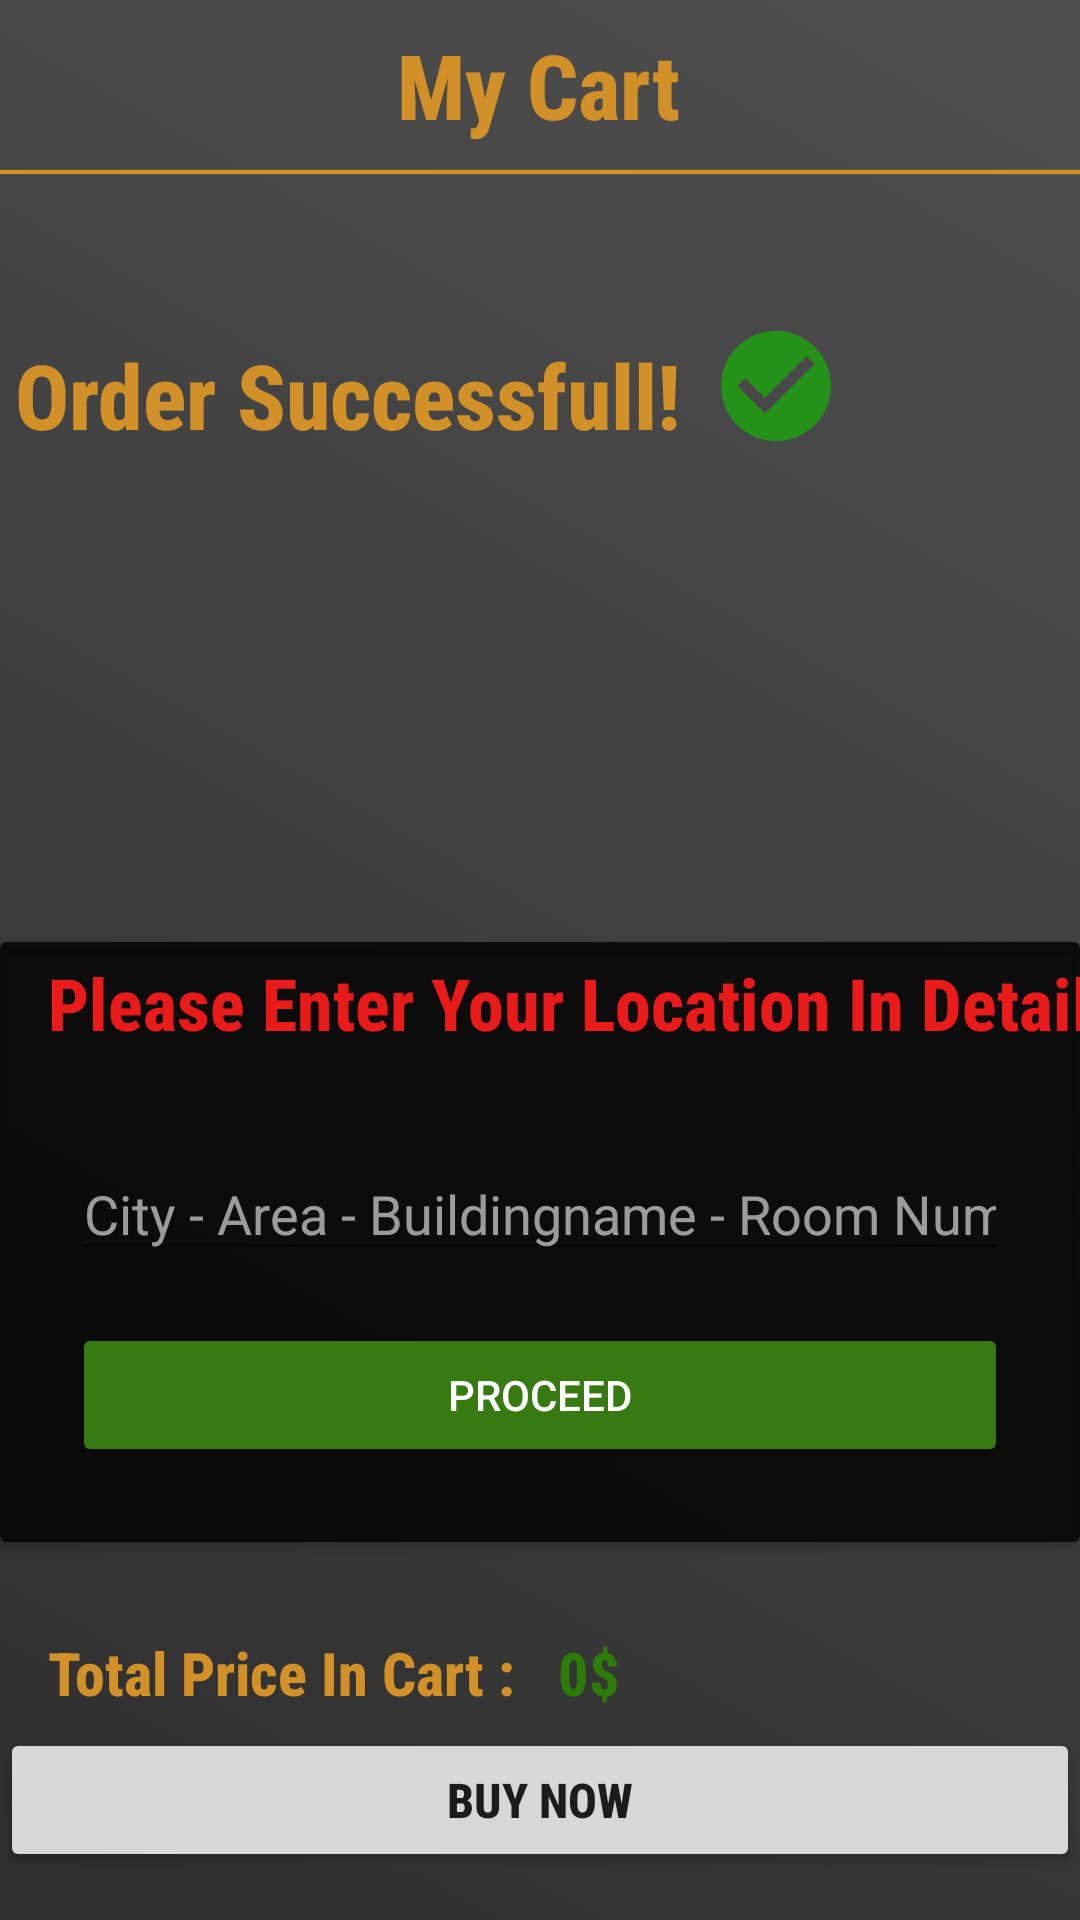

Android layout source for this screen:
<!-- AndroidManifest.xml: application theme Theme.SellersApp -->
<!-- res/layout/activity_my_cart.xml -->
<?xml version="1.0" encoding="utf-8"?>
<androidx.constraintlayout.widget.ConstraintLayout xmlns:android="http://schemas.android.com/apk/res/android"
    xmlns:app="http://schemas.android.com/apk/res-auto"
    xmlns:tools="http://schemas.android.com/tools"
    android:layout_width="match_parent"
    android:layout_height="match_parent"
    android:background="@drawable/greygradient"
    tools:context=".MyCart">

    <ImageView
        android:id="@+id/imageView15"
        android:layout_width="wrap_content"
        android:layout_height="wrap_content"
        android:layout_marginTop="8dp"
        app:layout_constraintEnd_toEndOf="parent"
        app:layout_constraintStart_toStartOf="parent"
        app:layout_constraintTop_toBottomOf="@+id/textView20"
        app:srcCompat="@drawable/lineorange" />

    <TextView
        android:id="@+id/textView20"
        android:layout_width="wrap_content"
        android:layout_height="wrap_content"
        android:layout_marginStart="156dp"
        android:layout_marginLeft="156dp"
        android:layout_marginTop="8dp"
        android:layout_marginEnd="157dp"
        android:layout_marginRight="157dp"
        android:fontFamily="sans-serif-condensed-medium"
        android:text="My Cart"
        android:textColor="@color/top"
        android:textSize="30sp"
        android:textStyle="bold"
        app:layout_constraintEnd_toEndOf="parent"
        app:layout_constraintStart_toStartOf="parent"
        app:layout_constraintTop_toTopOf="parent" />

    <Button
        android:id="@+id/buy_now"
        android:layout_width="match_parent"
        android:layout_height="wrap_content"
        android:layout_marginBottom="16dp"
        android:fontFamily="sans-serif-condensed-medium"
        android:text="Buy Now"
        android:textSize="16sp"
        android:textStyle="bold"
        app:layout_constraintBottom_toBottomOf="parent"
        app:layout_constraintEnd_toEndOf="parent"
        app:layout_constraintStart_toStartOf="parent" />

    <androidx.recyclerview.widget.RecyclerView
        android:id="@+id/my_cart_rv"
        android:layout_width="match_parent"
        android:layout_height="match_parent"
        android:layout_marginTop="63dp"
        android:layout_marginBottom="100dp"
        app:layout_constraintBottom_toTopOf="@+id/textView36"
        app:layout_constraintEnd_toEndOf="parent"
        app:layout_constraintStart_toStartOf="parent"
        app:layout_constraintTop_toBottomOf="@+id/imageView15" />

    <TextView
        android:id="@+id/textView36"
        android:layout_width="wrap_content"
        android:layout_height="wrap_content"
        android:layout_marginStart="16dp"
        android:layout_marginLeft="16dp"
        android:layout_marginBottom="5dp"
        android:fontFamily="sans-serif-condensed-medium"
        android:text="Total Price In Cart :"
        android:textColor="@color/top"
        android:textSize="20sp"
        android:textStyle="bold"
        app:layout_constraintBottom_toTopOf="@+id/buy_now"
        app:layout_constraintStart_toStartOf="parent" />

    <TextView
        android:id="@+id/totalpriceincart"
        android:layout_width="wrap_content"
        android:layout_height="wrap_content"
        android:layout_marginStart="14dp"
        android:layout_marginLeft="14dp"
        android:layout_marginBottom="5dp"
        android:fontFamily="sans-serif-condensed-medium"
        android:text="0$"
        android:textColor="#2C7C07"
        android:textSize="20sp"
        android:textStyle="bold"
        app:layout_constraintBottom_toTopOf="@+id/buy_now"
        app:layout_constraintStart_toEndOf="@+id/textView36" />

    <TextView
        android:id="@+id/success"
        android:layout_width="wrap_content"
        android:layout_height="wrap_content"
        android:fontFamily="sans-serif-condensed-medium"
        android:text="Order Successfull!"
        android:textColor="@color/top"
        android:textSize="30sp"
        android:textStyle="bold"
        app:layout_constraintBottom_toTopOf="@+id/totalpriceincart"
        app:layout_constraintEnd_toEndOf="parent"
        app:layout_constraintHorizontal_bias="0.037"
        app:layout_constraintStart_toStartOf="parent"
        app:layout_constraintTop_toBottomOf="@+id/imageView15"
        app:layout_constraintVertical_bias="0.119" />

    <androidx.cardview.widget.CardView
        android:id="@+id/cart_proceedview"
        android:layout_width="match_parent"
        android:layout_height="200dp"
        android:layout_marginTop="100dp"
        android:background="@android:color/transparent"
        app:cardBackgroundColor="#CB000000"
        app:layout_constraintBottom_toTopOf="@+id/buy_now"
        app:layout_constraintEnd_toEndOf="parent"
        app:layout_constraintStart_toStartOf="parent"
        app:layout_constraintTop_toBottomOf="@+id/success"
        tools:visibility="visible">

        <androidx.constraintlayout.widget.ConstraintLayout
            android:layout_width="match_parent"
            android:layout_height="match_parent">

            <TextView
                android:id="@+id/textView24"
                android:layout_width="wrap_content"
                android:layout_height="wrap_content"
                android:layout_marginStart="16dp"
                android:layout_marginLeft="16dp"
                android:layout_marginTop="4dp"
                android:fontFamily="sans-serif-condensed-medium"
                android:text="Please Enter Your Location In Detail"
                android:textColor="#E81A1A"
                android:textSize="24sp"
                android:textStyle="bold"
                app:layout_constraintStart_toStartOf="parent"
                app:layout_constraintTop_toTopOf="parent" />

            <EditText
                android:id="@+id/cart_location"
                android:layout_width="match_parent"
                android:layout_height="wrap_content"
                android:layout_marginStart="24dp"
                android:layout_marginLeft="24dp"
                android:layout_marginTop="32dp"
                android:layout_marginEnd="24dp"
                android:layout_marginRight="24dp"
                android:ems="10"
                android:hint="City - Area - Buildingname - Room Number"
                android:inputType="textPersonName"
                android:textColor="#F3F0F0"
                android:textColorHint="#97FFFFFF"
                app:layout_constraintEnd_toEndOf="parent"
                app:layout_constraintHorizontal_bias="0.0"
                app:layout_constraintStart_toStartOf="parent"
                app:layout_constraintTop_toBottomOf="@+id/textView24" />

            <Button
                android:id="@+id/cart_proceed"
                android:layout_width="match_parent"
                android:layout_height="wrap_content"
                android:layout_marginStart="24dp"
                android:layout_marginLeft="24dp"
                android:layout_marginTop="11dp"
                android:layout_marginEnd="24dp"
                android:layout_marginRight="24dp"
                android:layout_marginBottom="19dp"
                android:text="Proceed"
                android:textColor="#FFFFFF"
                app:backgroundTint="#377A12"
                app:layout_constraintBottom_toBottomOf="parent"
                app:layout_constraintEnd_toEndOf="parent"
                app:layout_constraintStart_toStartOf="parent"
                app:layout_constraintTop_toBottomOf="@+id/cart_location" />

            <ImageView
                android:id="@+id/cart_close"
                android:layout_width="32dp"
                android:layout_height="30dp"
                android:layout_marginTop="4dp"
                app:layout_constraintEnd_toEndOf="parent"
                app:layout_constraintStart_toEndOf="@+id/textView24"
                app:layout_constraintTop_toTopOf="parent"
                app:srcCompat="@drawable/ic_baseline_close_24" />
        </androidx.constraintlayout.widget.ConstraintLayout>

    </androidx.cardview.widget.CardView>

    <ImageView
        android:id="@+id/check_cart"
        android:layout_width="47dp"
        android:layout_height="44dp"
        app:layout_constraintBottom_toTopOf="@+id/cart_proceedview"
        app:layout_constraintEnd_toEndOf="parent"
        app:layout_constraintHorizontal_bias="0.088"
        app:layout_constraintStart_toEndOf="@+id/success"
        app:layout_constraintTop_toBottomOf="@+id/imageView15"
        app:layout_constraintVertical_bias="0.228"
        app:srcCompat="@drawable/ic_baseline_check_circle_24" />

</androidx.constraintlayout.widget.ConstraintLayout>
<!-- resources referenced by this layout -->
<resources>
  <color name="top">#d19028</color>
  <!-- drawable greygradient (drawable) -->
  <?xml version="1.0" encoding="utf-8"?>
  <selector xmlns:android="http://schemas.android.com/apk/res/android">
  
      <item>
          <shape>
              <gradient
                  android:startColor="#2e2e2e"
                  android:endColor="#4f4f4f"
                  android:angle="45"
  
                  >
  
              </gradient>
          </shape>
      </item>
  
  
  
  
  </selector>
  <!-- drawable ic_baseline_check_circle_24 (drawable) -->
  <vector android:alpha="0.8" android:height="24dp" android:tint="#1AA30C"
      android:viewportHeight="24" android:viewportWidth="24"
      android:width="24dp" xmlns:android="http://schemas.android.com/apk/res/android">
      <path android:fillColor="@android:color/white" android:pathData="M12,2C6.48,2 2,6.48 2,12s4.48,10 10,10 10,-4.48 10,-10S17.52,2 12,2zM10,17l-5,-5 1.41,-1.41L10,14.17l7.59,-7.59L19,8l-9,9z"/>
  </vector>
  <!-- drawable ic_baseline_close_24 (drawable) -->
  <vector android:alpha="0.8" android:height="24dp" android:tint="#A31111"
      android:viewportHeight="24" android:viewportWidth="24"
      android:width="24dp" xmlns:android="http://schemas.android.com/apk/res/android">
      <path android:fillColor="@android:color/white" android:pathData="M19,6.41L17.59,5 12,10.59 6.41,5 5,6.41 10.59,12 5,17.59 6.41,19 12,13.41 17.59,19 19,17.59 13.41,12z"/>
  </vector>
  <!-- drawable lineorange (drawable) -->
  <?xml version="1.0" encoding="utf-8"?>
  <shape xmlns:android="http://schemas.android.com/apk/res/android"
  
      android:shape="rectangle"
  
      >
      <size
          android:height="2dp"
          android:width="500dp"
          >
  
  
      </size>
      <solid
          android:color="@color/top"
          >
      </solid>
  
  
  
  
  
  </shape>
  <style name="Theme.SellersApp" parent="Theme.MaterialComponents.DayNight.NoActionBar">
          
          <item name="colorPrimary">@color/top</item>
          <item name="colorPrimaryVariant">@color/top</item>
          <item name="colorOnPrimary">@color/white</item>
          
          <item name="colorSecondary">@color/teal_200</item>
          <item name="colorSecondaryVariant">@color/teal_700</item>
          <item name="colorOnSecondary">@color/black</item>
          
          <item name="android:statusBarColor" tools:targetApi="l">?attr/colorPrimaryVariant</item>
          
      </style>
  <color name="white">#FFFFFFFF</color>
  <color name="teal_200">#FF03DAC5</color>
  <color name="teal_700">#FF018786</color>
  <color name="black">#FF000000</color>
</resources>
